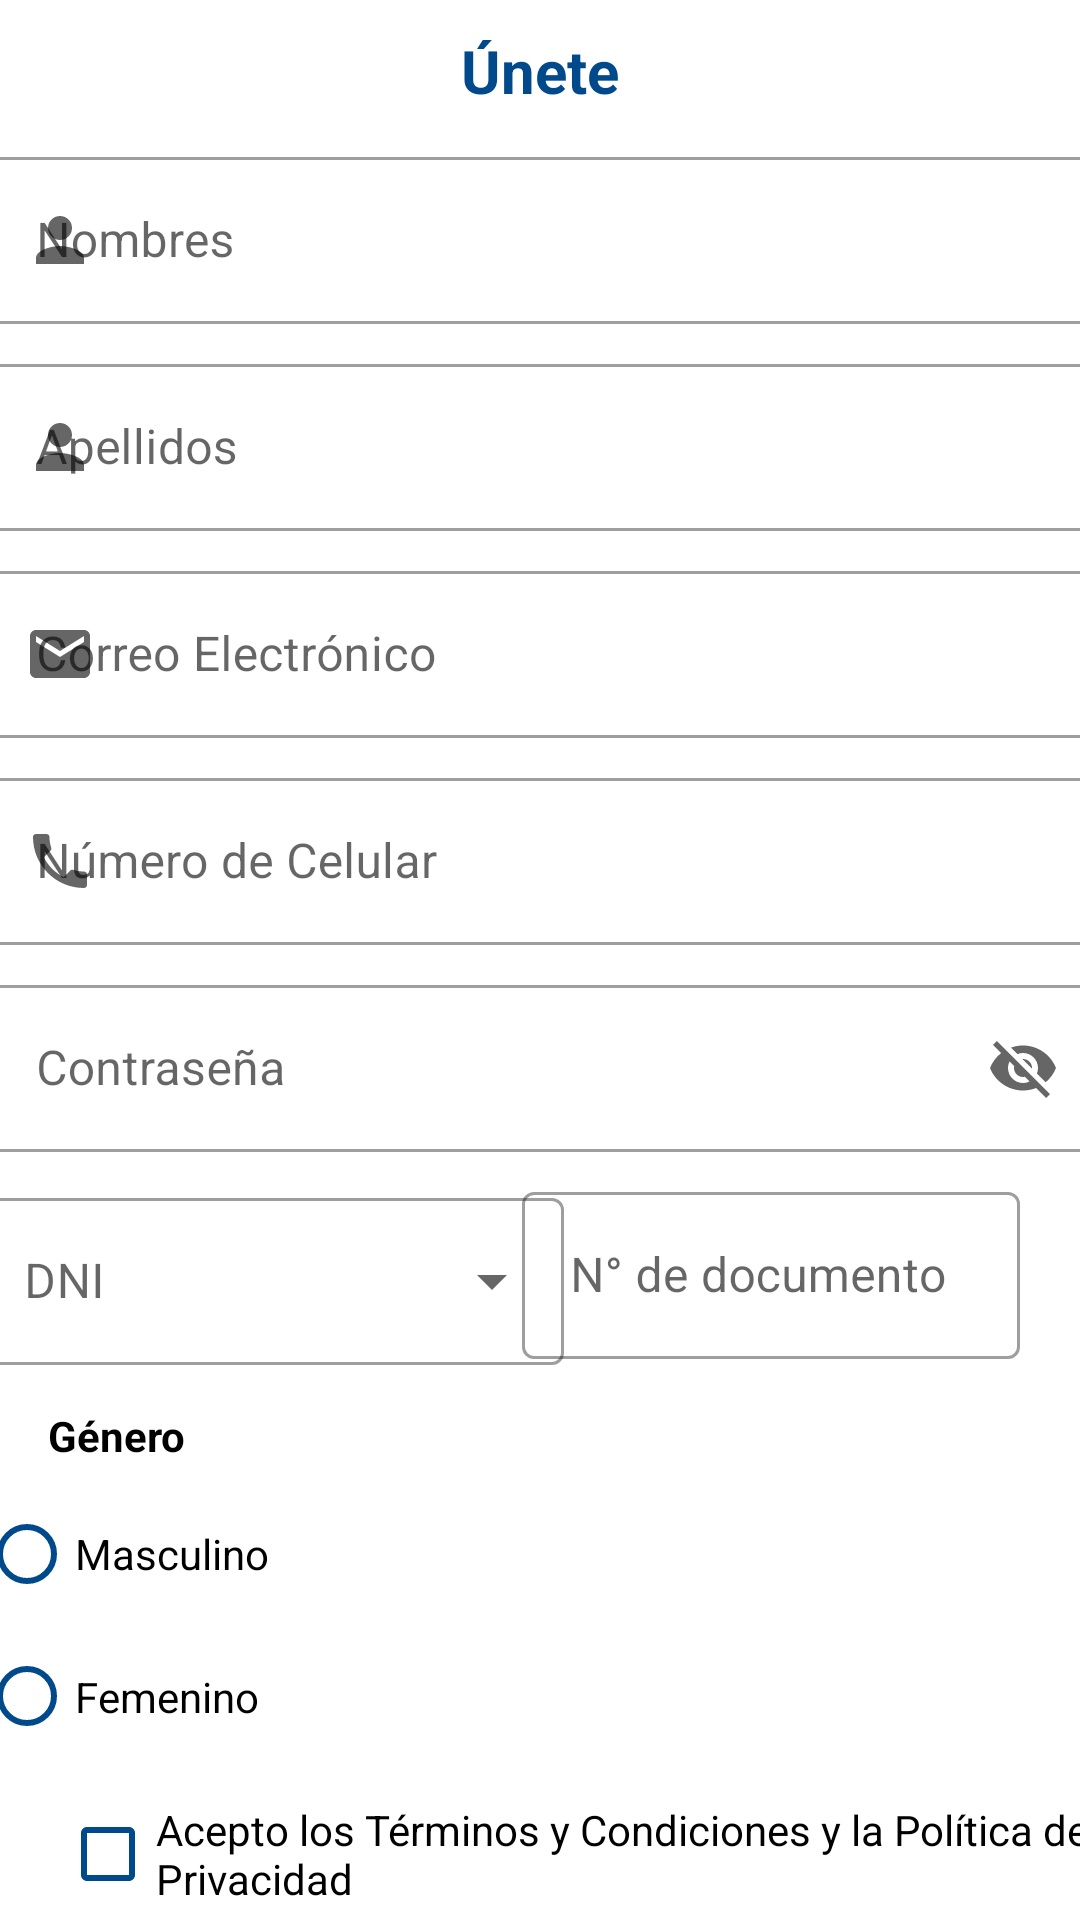

Produce the Android XML layout that renders to this screen, including the resource entries it uses.
<!-- AndroidManifest.xml: application theme Theme.ProjectGlobalMovie -->
<!-- res/layout/activity_register_edit.xml -->
<?xml version="1.0" encoding="utf-8"?>
<androidx.constraintlayout.widget.ConstraintLayout xmlns:android="http://schemas.android.com/apk/res/android"
    xmlns:app="http://schemas.android.com/apk/res-auto"
    xmlns:tools="http://schemas.android.com/tools"
    android:layout_width="match_parent"
    android:layout_height="match_parent"
    tools:context=".Registros.RegisterEditActivity">

    <TextView
        android:id="@+id/textView"
        android:layout_width="wrap_content"
        android:layout_height="wrap_content"
        android:layout_marginTop="10dp"
        android:text="Únete"
        android:textColor="@color/blue"
        android:textSize="20sp"
        android:textStyle="bold"
        app:layout_constraintEnd_toEndOf="parent"
        app:layout_constraintStart_toStartOf="parent"
        app:layout_constraintTop_toTopOf="parent" />

    <com.google.android.material.textfield.TextInputLayout
        android:id="@+id/tvName"
        style="@style/Widget.MaterialComponents.TextInputLayout.OutlinedBox"
        android:layout_width="409dp"
        android:layout_height="wrap_content"
        android:layout_marginTop="10dp"
        app:layout_constraintEnd_toEndOf="parent"
        app:layout_constraintStart_toStartOf="parent"
        app:startIconDrawable="@drawable/icon_user"
        app:layout_constraintTop_toBottomOf="@+id/textView">

        <com.google.android.material.textfield.TextInputEditText
            android:id="@+id/edtNames"
            android:layout_width="match_parent"
            android:layout_height="wrap_content"
            android:layout_marginHorizontal="20dp"
            android:hint="Nombres" />
    </com.google.android.material.textfield.TextInputLayout>

    <com.google.android.material.textfield.TextInputLayout
        android:id="@+id/tvTwo"
        style="@style/Widget.MaterialComponents.TextInputLayout.OutlinedBox"
        android:layout_width="409dp"
        android:layout_height="wrap_content"
        android:layout_marginTop="8dp"
        app:layout_constraintEnd_toEndOf="parent"
        app:layout_constraintStart_toStartOf="parent"
        app:startIconDrawable="@drawable/icon_user"
        app:layout_constraintTop_toBottomOf="@+id/tvName">

        <com.google.android.material.textfield.TextInputEditText
            android:id="@+id/edtPeli"
            android:layout_width="match_parent"
            android:layout_height="wrap_content"
            android:layout_marginHorizontal="20dp"
            android:hint="Apellidos" />
    </com.google.android.material.textfield.TextInputLayout>

    <com.google.android.material.textfield.TextInputLayout
        android:id="@+id/tvEmail"
        style="@style/Widget.MaterialComponents.TextInputLayout.OutlinedBox"
        android:layout_width="409dp"
        android:layout_height="wrap_content"
        android:layout_marginTop="8dp"
        app:layout_constraintEnd_toEndOf="parent"
        app:layout_constraintStart_toStartOf="parent"
        app:startIconDrawable="@drawable/icon_email"
        app:layout_constraintTop_toBottomOf="@+id/tvTwo">

        <com.google.android.material.textfield.TextInputEditText
            android:id="@+id/edtDescrip"
            android:layout_width="match_parent"
            android:layout_height="wrap_content"
            android:layout_marginHorizontal="20dp"
            android:hint="Correo Electrónico" />
    </com.google.android.material.textfield.TextInputLayout>

    <com.google.android.material.textfield.TextInputLayout
        android:id="@+id/tvPhone"
        style="@style/Widget.MaterialComponents.TextInputLayout.OutlinedBox"
        android:layout_width="409dp"
        android:layout_height="wrap_content"
        android:layout_marginTop="8dp"
        app:layout_constraintEnd_toEndOf="parent"
        app:layout_constraintStart_toStartOf="parent"
        app:startIconDrawable="@drawable/icon_phone"
        app:layout_constraintTop_toBottomOf="@+id/tvEmail">

        <com.google.android.material.textfield.TextInputEditText
            android:id="@+id/edtPhone"
            android:layout_width="match_parent"
            android:layout_height="wrap_content"
            android:layout_marginHorizontal="20dp"
            android:inputType="number"
            android:hint="Número de Celular" />
    </com.google.android.material.textfield.TextInputLayout>

    <com.google.android.material.textfield.TextInputLayout
        android:id="@+id/tvPassword"
        style="@style/Widget.MaterialComponents.TextInputLayout.OutlinedBox"
        android:layout_width="409dp"
        android:layout_height="wrap_content"
        android:layout_marginTop="8dp"
        app:endIconMode="password_toggle"
        app:layout_constraintEnd_toEndOf="parent"
        app:layout_constraintStart_toStartOf="parent"
        app:layout_constraintTop_toBottomOf="@+id/tvPhone">

        <com.google.android.material.textfield.TextInputEditText
            android:id="@+id/edtPassword"
            android:layout_width="match_parent"
            android:layout_height="wrap_content"
            android:layout_marginHorizontal="20dp"
            android:hint="Contraseña" />
    </com.google.android.material.textfield.TextInputLayout>

    <com.google.android.material.textfield.TextInputLayout
        android:id="@+id/textInputLayout9"
        style="@style/Widget.MaterialComponents.TextInputLayout.OutlinedBox.ExposedDropdownMenu"
        android:layout_width="196dp"
        android:layout_height="70dp"
        android:layout_marginStart="5dp"
        android:layout_marginTop="10dp"
        app:errorEnabled="true"
        app:layout_constraintEnd_toStartOf="@+id/tvDocumento"
        app:layout_constraintStart_toStartOf="parent"
        app:layout_constraintTop_toBottomOf="@+id/tvPassword">

        <AutoCompleteTextView
            android:id="@+id/spDocuments"
            android:layout_width="match_parent"
            android:layout_height="wrap_content"
            android:enabled="false"
            android:hint="DNI" />
    </com.google.android.material.textfield.TextInputLayout>

    <com.google.android.material.textfield.TextInputLayout
        android:id="@+id/tvDocumento"
        style="@style/Widget.MaterialComponents.TextInputLayout.OutlinedBox"
        android:layout_width="170dp"
        android:layout_height="73dp"
        android:layout_marginTop="8dp"
        android:layout_marginEnd="16dp"
        app:layout_constraintEnd_toEndOf="parent"
        app:layout_constraintTop_toBottomOf="@+id/tvPassword">

        <com.google.android.material.textfield.TextInputEditText
            android:id="@+id/edtPrecio"
            android:layout_width="166dp"
            android:layout_height="wrap_content"
            android:hint="N° de documento" />
    </com.google.android.material.textfield.TextInputLayout>

    <TextView
        android:id="@+id/textView4"
        android:layout_width="wrap_content"
        android:layout_height="wrap_content"
        android:layout_marginStart="16dp"
        android:layout_marginTop="5dp"
        android:text="Género"
        android:textColor="@color/black"
        android:textStyle="bold"
        app:layout_constraintStart_toStartOf="parent"
        app:layout_constraintTop_toBottomOf="@+id/textInputLayout9" />

    <RadioGroup
        android:id="@+id/radioGroup"
        android:layout_width="375dp"
        android:layout_height="95dp"
        android:layout_marginHorizontal="20dp"
        android:layout_marginStart="30dp"
        android:layout_marginTop="30dp"
        android:layout_marginEnd="30dp"
        app:layout_constraintEnd_toEndOf="parent"
        app:layout_constraintStart_toStartOf="parent"
        app:layout_constraintTop_toBottomOf="@+id/textInputLayout9">

        <RadioButton
            android:id="@+id/rbMasculino"
            android:layout_width="match_parent"
            android:layout_height="wrap_content"
            android:buttonTint="@color/blue"
            android:text="Masculino" />

        <RadioButton
            android:id="@+id/rbFemenino"
            android:layout_width="match_parent"
            android:layout_height="wrap_content"
            android:buttonTint="@color/blue"
            android:text="Femenino" />
    </RadioGroup>

    <CheckBox
        android:id="@+id/chkTerms"
        android:layout_width="wrap_content"
        android:layout_height="wrap_content"
        android:layout_marginStart="20dp"
        android:layout_marginTop="5dp"
        android:buttonTint="@color/blue"
        android:text="Acepto los Términos y Condiciones y la Política de Privacidad"
        app:layout_constraintStart_toStartOf="parent"
        app:layout_constraintTop_toBottomOf="@+id/radioGroup" />

    <Button
        android:id="@+id/btnSave"
        android:layout_width="wrap_content"
        android:layout_height="wrap_content"
        android:layout_marginStart="88dp"
        android:layout_marginTop="24dp"
        android:backgroundTint="@color/redRare"
        android:text="Unirme"
        app:cornerRadius="20dp"
        app:layout_constraintStart_toStartOf="parent"
        app:layout_constraintTop_toBottomOf="@+id/chkTerms" />

    <Button
        android:id="@+id/btnSave2"
        android:layout_width="wrap_content"
        android:layout_height="wrap_content"
        android:layout_marginTop="24dp"
        android:backgroundTint="#5E9348"
        android:text="Regresar"
        app:cornerRadius="20dp"
        app:layout_constraintEnd_toEndOf="parent"
        app:layout_constraintHorizontal_bias="0.283"
        app:layout_constraintStart_toEndOf="@+id/btnSave"
        app:layout_constraintTop_toBottomOf="@+id/chkTerms" />

    <ProgressBar
        android:id="@+id/progressBar2"
        style="?android:attr/progressBarStyle"
        android:layout_width="wrap_content"
        android:layout_height="wrap_content"
        android:layout_marginTop="4dp"
        app:layout_constraintEnd_toEndOf="parent"
        app:layout_constraintHorizontal_bias="0.504"
        android:visibility="gone"
        app:layout_constraintStart_toEndOf="@+id/btnSave"
        app:layout_constraintTop_toBottomOf="@+id/chkTerms" />

</androidx.constraintlayout.widget.ConstraintLayout>
<!-- resources referenced by this layout -->
<resources>
  <color name="black">#FF000000</color>
  <color name="blue">#004a8c</color>
  <color name="redRare">#CE023F</color>
  <!-- drawable icon_email (drawable) -->
  <vector android:height="24dp" android:tint="#004A8C"
      android:viewportHeight="24" android:viewportWidth="24"
      android:width="24dp" xmlns:android="http://schemas.android.com/apk/res/android">
      <path android:fillColor="@android:color/white" android:pathData="M20,4L4,4c-1.1,0 -1.99,0.9 -1.99,2L2,18c0,1.1 0.9,2 2,2h16c1.1,0 2,-0.9 2,-2L22,6c0,-1.1 -0.9,-2 -2,-2zM20,8l-8,5 -8,-5L4,6l8,5 8,-5v2z"/>
  </vector>
  <!-- drawable icon_phone (drawable) -->
  <vector android:height="24dp" android:tint="#004A8C"
      android:viewportHeight="24" android:viewportWidth="24"
      android:width="24dp" xmlns:android="http://schemas.android.com/apk/res/android">
      <path android:fillColor="@android:color/white" android:pathData="M6.62,10.79c1.44,2.83 3.76,5.14 6.59,6.59l2.2,-2.2c0.27,-0.27 0.67,-0.36 1.02,-0.24 1.12,0.37 2.33,0.57 3.57,0.57 0.55,0 1,0.45 1,1V20c0,0.55 -0.45,1 -1,1 -9.39,0 -17,-7.61 -17,-17 0,-0.55 0.45,-1 1,-1h3.5c0.55,0 1,0.45 1,1 0,1.25 0.2,2.45 0.57,3.57 0.11,0.35 0.03,0.74 -0.25,1.02l-2.2,2.2z"/>
  </vector>
  <!-- drawable icon_user (drawable) -->
  <vector android:height="24dp" android:tint="#004A8C"
      android:viewportHeight="24" android:viewportWidth="24"
      android:width="24dp" xmlns:android="http://schemas.android.com/apk/res/android">
      <path android:fillColor="@android:color/white" android:pathData="M12,12c2.21,0 4,-1.79 4,-4s-1.79,-4 -4,-4 -4,1.79 -4,4 1.79,4 4,4zM12,14c-2.67,0 -8,1.34 -8,4v2h16v-2c0,-2.66 -5.33,-4 -8,-4z"/>
  </vector>
  <style name="Theme.ProjectGlobalMovie" parent="Theme.MaterialComponents.DayNight.NoActionBar">
          
          <item name="colorPrimary">@color/blue</item>
          <item name="colorPrimaryVariant">@color/blue</item>
          <item name="colorOnPrimary">@color/white</item>
          
          <item name="colorSecondary">@color/teal_200</item>
          <item name="colorSecondaryVariant">@color/teal_700</item>
          <item name="colorOnSecondary">@color/black</item>
          
          <item name="android:statusBarColor">?attr/colorPrimaryVariant</item>
          
      </style>
  <color name="white">#FFFFFFFF</color>
  <color name="teal_200">#FF03DAC5</color>
  <color name="teal_700">#FF018786</color>
</resources>
